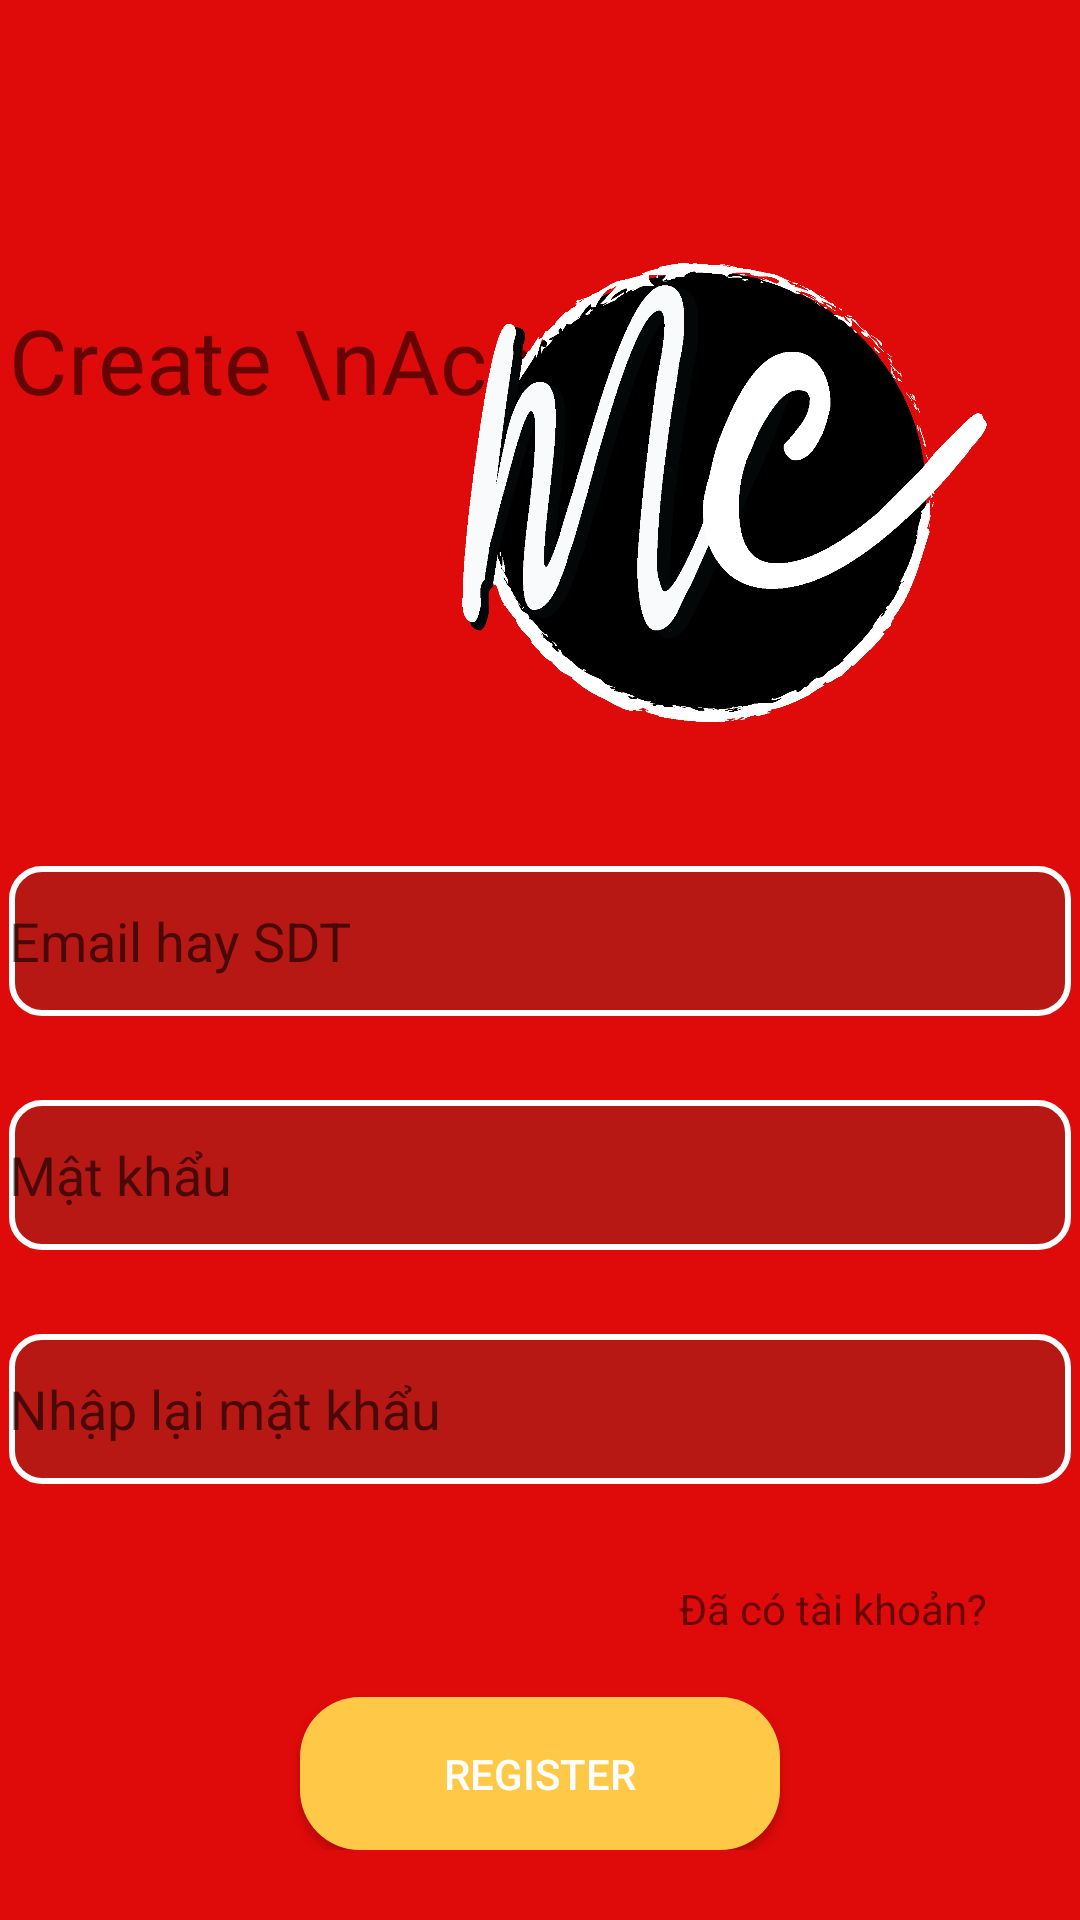

The Android layout XML behind this screen, and the referenced resources:
<!-- AndroidManifest.xml: application theme Theme.MusicBook -->
<!-- res/layout/fragment_create_account.xml -->
<?xml version="1.0" encoding="utf-8"?>
<androidx.constraintlayout.widget.ConstraintLayout xmlns:android="http://schemas.android.com/apk/res/android"
    xmlns:app="http://schemas.android.com/apk/res-auto"
    xmlns:tools="http://schemas.android.com/tools"
    android:layout_width="match_parent"
    android:layout_height="match_parent"
    android:background="#DF0A0A"
    >

    <TextView
        android:layout_width="wrap_content"
        android:layout_height="wrap_content"
        android:layout_marginTop="12dp"
        android:fontFamily="@font/bungee"
        android:text="Create \nAccount"

        android:textSize="30sp"


        app:layout_constraintStart_toStartOf="@+id/constraintLayout2"
        app:layout_constraintTop_toTopOf="@+id/imageView" />

    <ImageView
        android:id="@+id/imageView"
        android:layout_width="191dp"
        android:layout_height="153dp"
        android:layout_marginTop="64dp"
        app:layout_constraintBottom_toTopOf="@+id/constraintLayout2"
        app:layout_constraintEnd_toEndOf="parent"
        app:layout_constraintHorizontal_bias="0.863"
        app:layout_constraintStart_toStartOf="parent"
        app:layout_constraintTop_toTopOf="parent"
        app:layout_constraintVertical_chainStyle="packed"
        app:srcCompat="@drawable/logo" />

    <androidx.constraintlayout.widget.ConstraintLayout
        android:id="@+id/constraintLayout2"
        android:layout_width="354dp"
        android:layout_height="372dp"
        android:layout_marginStart="10dp"
        android:layout_marginTop="4dp"
        android:layout_marginEnd="10dp"
        app:layout_constraintBottom_toBottomOf="parent"
        app:layout_constraintEnd_toEndOf="parent"
        app:layout_constraintHorizontal_bias="0.5"
        app:layout_constraintStart_toStartOf="parent"
        app:layout_constraintTop_toBottomOf="@+id/imageView">

        <EditText
            android:id="@+id/editTextTextPersonName4"
            android:layout_width="0dp"
            android:layout_height="wrap_content"
            android:layout_marginTop="44dp"
            android:background="@drawable/text_xml"
            android:ems="10"
            android:hint="Email hay SDT"
            android:inputType="number|textEmailAddress|phone"
            app:layout_constraintBottom_toTopOf="@+id/edt_pass_regis"
            app:layout_constraintEnd_toEndOf="parent"
            app:layout_constraintHorizontal_bias="0.5"
            app:layout_constraintStart_toStartOf="parent"
            app:layout_constraintTop_toTopOf="parent"
            app:layout_constraintVertical_chainStyle="packed" />

        <EditText
            android:id="@+id/edt_pass_regis"
            android:layout_width="0dp"
            android:layout_height="wrap_content"
            android:layout_marginTop="28dp"
            android:ems="10"
            android:hint="Mật khẩu"
            android:background="@drawable/text_xml"
            android:inputType="textPassword"
            app:layout_constraintBottom_toTopOf="@+id/edt_re_pass_regis"
            app:layout_constraintEnd_toEndOf="parent"
            app:layout_constraintHorizontal_bias="0.5"
            app:layout_constraintStart_toStartOf="parent"
            app:layout_constraintTop_toBottomOf="@+id/editTextTextPersonName4" />

        <EditText
            android:id="@+id/edt_re_pass_regis"
            android:layout_width="0dp"
            android:layout_height="wrap_content"
            android:layout_marginTop="28dp"
            android:ems="10"
            android:hint="Nhập lại mật khẩu"
            android:background="@drawable/text_xml"
            android:inputType="textPassword"
            app:layout_constraintBottom_toTopOf="@+id/textView5"
            app:layout_constraintEnd_toEndOf="parent"
            app:layout_constraintHorizontal_bias="0.5"
            app:layout_constraintStart_toStartOf="parent"
            app:layout_constraintTop_toBottomOf="@+id/edt_pass_regis" />

        <TextView
            android:id="@+id/textView5"
            android:layout_width="wrap_content"
            android:layout_height="wrap_content"
            android:layout_marginTop="32dp"
            android:layout_marginEnd="28dp"
            android:text="Đã có tài khoản?"

            app:layout_constraintBottom_toTopOf="@+id/button_register"
            app:layout_constraintEnd_toEndOf="parent"
            app:layout_constraintTop_toBottomOf="@+id/edt_re_pass_regis" />

        <Button
            android:id="@+id/button_register"
            android:layout_width="160dp"
            android:layout_height="51dp"
            android:layout_marginTop="20dp"
            android:text="Register"
            android:textColor="@color/white"
            android:background="@drawable/button_custom"
            app:layout_constraintBottom_toBottomOf="parent"
            app:layout_constraintEnd_toEndOf="parent"
            app:layout_constraintHorizontal_bias="0.5"
            app:layout_constraintStart_toStartOf="parent"
            app:layout_constraintTop_toBottomOf="@+id/textView5" />
    </androidx.constraintlayout.widget.ConstraintLayout>

</androidx.constraintlayout.widget.ConstraintLayout>
<!-- resources referenced by this layout -->
<resources>
  <color name="white">#FFFFFFFF</color>
      //Intro
  <!-- drawable button_custom (drawable) -->
  <?xml version="1.0" encoding="utf-8"?>
  <shape xmlns:android="http://schemas.android.com/apk/res/android"
      android:shape="rectangle">
      <solid
          android:color="@color/button_color"/>
      <corners
          android:radius="20dp"/>
  
  </shape>
  <!-- drawable logo: png bitmap (drawable-v24, 35846 bytes) -->
  <!-- drawable text_xml (drawable) -->
  <?xml version="1.0" encoding="utf-8"?>
  <shape xmlns:android="http://schemas.android.com/apk/res/android"
  
      android:shape="rectangle"
      >
      <corners android:radius="10dp" />
      <solid
          android:color="@color/edit_text_color"/>
  
  
      <stroke android:width="2dp"
          android:color="@color/white"
          />
      <size
          android:height="50dp" />
  
  </shape>
  <style name="Theme.MusicBook" parent="Theme.AppCompat.Light.DarkActionBar">
          
          <item name="windowActionBar">false</item>
          <item name="windowNoTitle">true</item>
          <item name="colorPrimary">@color/purple_500</item>
          <item name="colorPrimaryDark">@color/purple_700</item>
          <item name="colorAccent">@color/teal_200</item>
          
      </style>
  <color name="button_color">#FFC947</color>
  <color name="edit_text_color">#42424233</color>
  <color name="purple_500">#FF6200EE</color>
  <color name="purple_700">#FF3700B3</color>
  <color name="teal_200">#FF03DAC5</color>
</resources>
